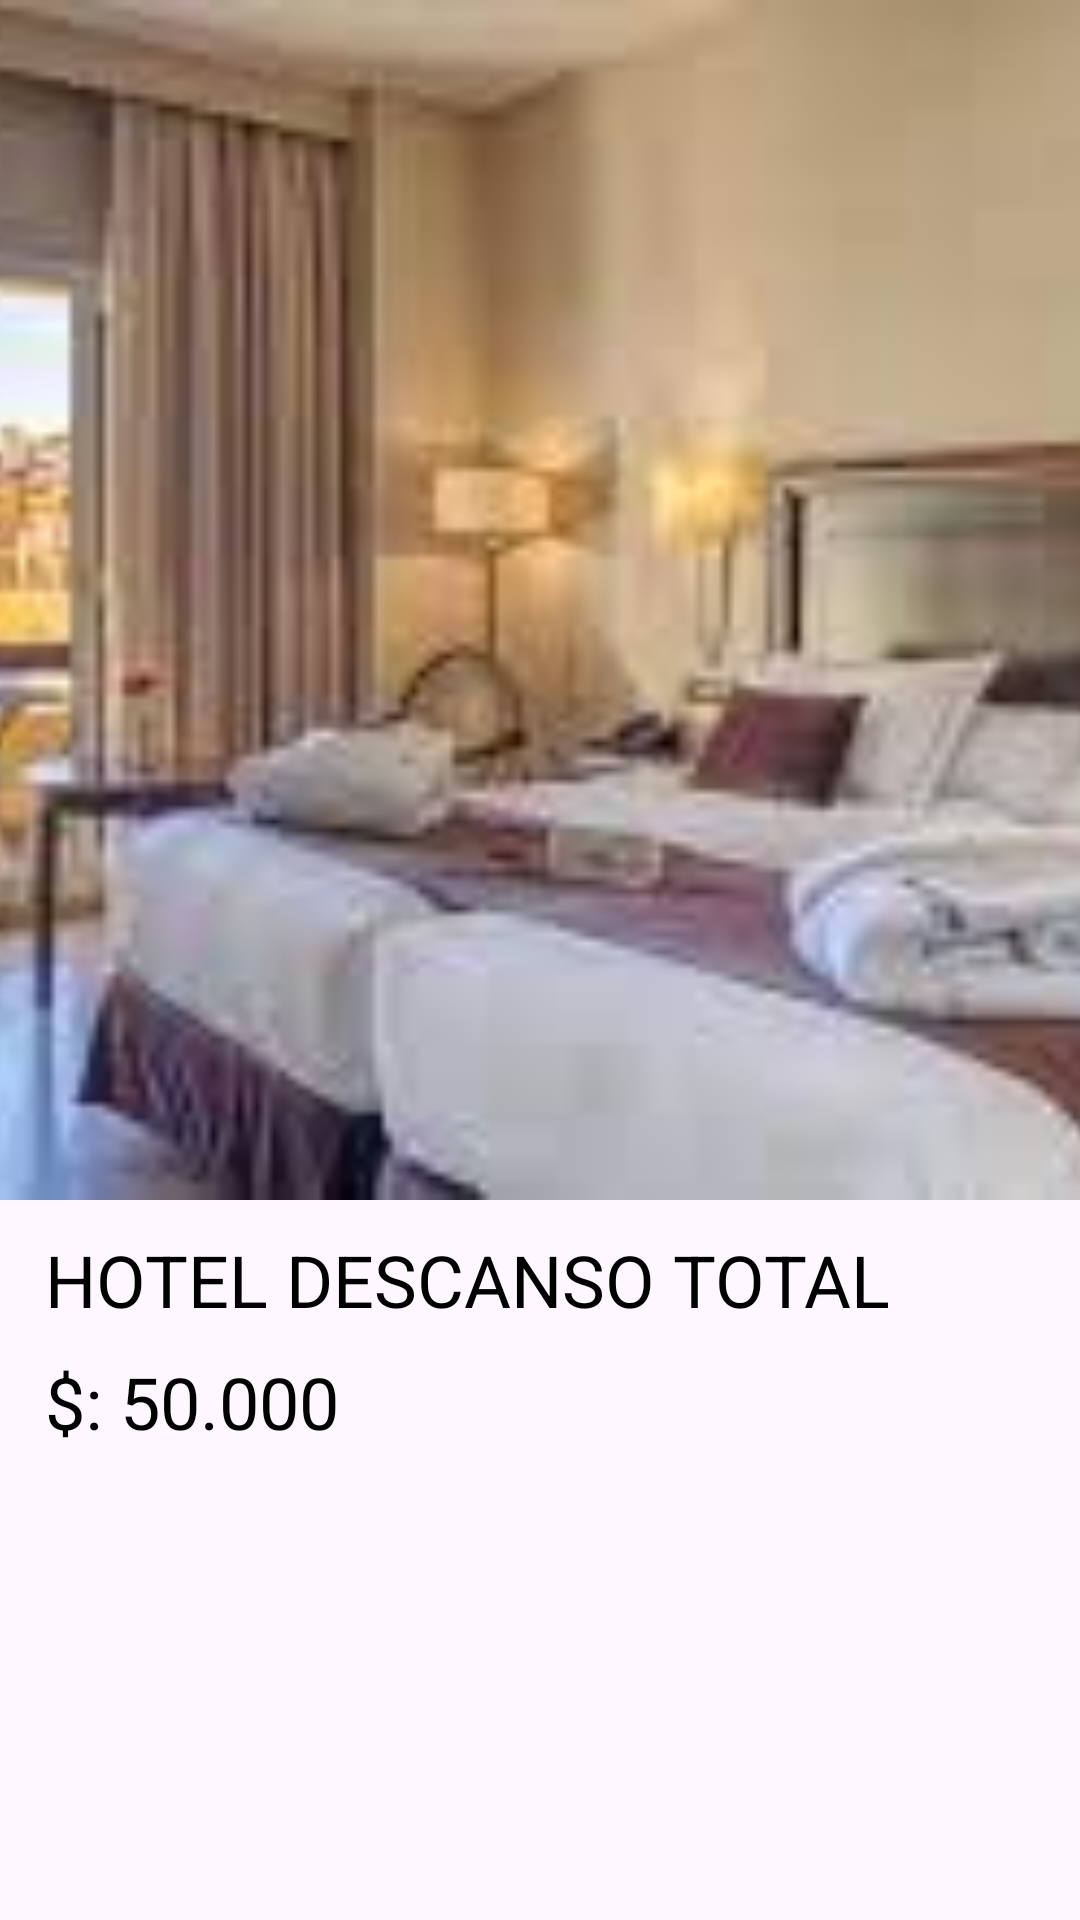

Reconstruct the res/layout file that produces this screen, plus the resources it refers to.
<!-- AndroidManifest.xml: application theme Theme.MiPueblo -->
<!-- res/layout/modelhotel.xml -->
<?xml version="1.0" encoding="utf-8"?>
<androidx.constraintlayout.widget.ConstraintLayout xmlns:android="http://schemas.android.com/apk/res/android"
    android:layout_width="match_parent"
    android:layout_height="match_parent"
    xmlns:app="http://schemas.android.com/apk/res-auto">

    <ImageView
        android:id="@+id/fotoItem"
        android:scaleType="centerCrop"
        android:layout_width="match_parent"
        android:layout_height="400dp"
        app:layout_constraintTop_toTopOf="parent"
        app:layout_constraintBottom_toBottomOf="parent"
        app:layout_constraintStart_toStartOf="parent"
        app:layout_constraintEnd_toEndOf="parent"
        android:src="@drawable/foto_hotel1"
        app:layout_constraintVertical_bias="0"
        />

    <TextView
        android:id="@+id/tituloItem"
        android:layout_width="match_parent"
        android:layout_height="wrap_content"
        app:layout_constraintTop_toBottomOf="@+id/fotoItem"
        app:layout_constraintStart_toStartOf="parent"
        app:layout_constraintEnd_toEndOf="parent"
        app:layout_constraintBottom_toBottomOf="parent"
        app:layout_constraintVertical_bias="0.05"
        android:text="HOTEL DESCANSO TOTAL"
        android:textColor="@color/black"
        android:layout_marginHorizontal="15dp"
        android:textSize="24dp"
        />

    <TextView
        android:id="@+id/precioItem"
        android:layout_width="match_parent"
        android:layout_height="wrap_content"
        app:layout_constraintTop_toBottomOf="@+id/tituloItem"
        app:layout_constraintStart_toStartOf="parent"
        app:layout_constraintEnd_toEndOf="parent"
        app:layout_constraintBottom_toBottomOf="parent"
        app:layout_constraintVertical_bias="0.05"
        android:text="$: 50.000"
        android:textColor="@color/black"
        android:layout_marginHorizontal="15dp"
        android:textSize="24dp"
        />



</androidx.constraintlayout.widget.ConstraintLayout>
<!-- resources referenced by this layout -->
<resources>
  <color name="black">#FF000000</color>
  <!-- drawable foto_hotel1: jpg bitmap (drawable, 8001 bytes) -->
  <style name="Theme.MiPueblo" parent="Theme.AppCompat.Light.DarkActionBar">
          
          <item name="colorPrimary">@color/purple_500</item>
          <item name="colorPrimaryDark">@color/purple_700</item>
          <item name="colorAccent">@color/teal_200</item>
          
      </style>
  <color name="purple_500">#FF6200EE</color>
  <color name="purple_700">#FF3700B3</color>
  <color name="teal_200">#FF03DAC5</color>
</resources>
